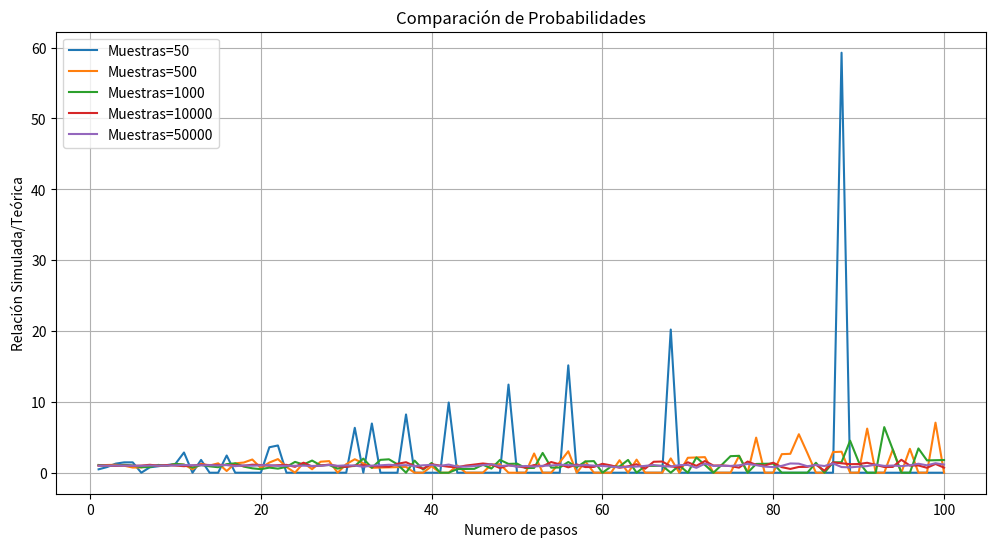

The script that saved this image:
import numpy as np
import matplotlib.pyplot as plt
from scipy.special import binom

def probabilidad_simulada(n, muestras):
    """Simula caminos aleatorios y evalúa la fracción que cumple las condiciones."""
    pasos = np.random.choice([-1, 1], size=(muestras, 2 * n))
    condiciones = (np.sum(pasos, axis=1) == 0) & (np.min(np.cumsum(pasos, axis=1), axis=1) >= 0)
    return np.mean(condiciones)

def probabilidad_teorica(n):
    """Calcula la probabilidad teórica basada en combinatoria."""
    return binom(2 * n, n) / ((2 ** (2 * n)) * (n + 1))

def comparar_probabilidades(n_max, muestras_lista):
    """Grafica la relación entre probabilidades simuladas y teóricas para distintos tamaños de muestra."""
    plt.figure(figsize=(12, 6))

    for muestras in muestras_lista:
        razones = [probabilidad_simulada(n, muestras) / probabilidad_teorica(n) for n in range(1, n_max + 1)]
        plt.plot(range(1, n_max + 1), razones, label=f'Muestras={muestras}')

    plt.xlabel('Numero de pasos')
    plt.ylabel('Relación Simulada/Teórica')
    plt.title('Comparación de Probabilidades')
    plt.legend()
    plt.grid()
    plt.show()

# Parámetros
n_max = 100  
muestras_lista = [50, 500, 1000, 10000, 50000]

comparar_probabilidades(n_max, muestras_lista)
